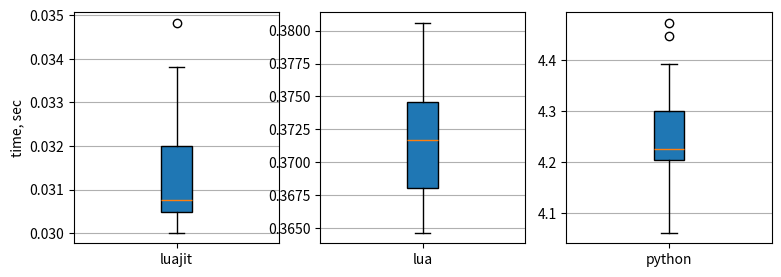

Python code for this plot:
import matplotlib.pyplot as plt

results = (
    # luajit
    [0.030674000000000003, 0.033516, 0.033809, 0.031289, 0.030685000000000004, 0.030021999999999993,
     0.030419999999999996, 0.03482799999999999, 0.031086000000000003, 0.03062000000000001, 0.030853000000000005,
     0.030427999999999997, 0.033770999999999995, 0.030701000000000006, 0.030483999999999997, 0.03083899999999999,
     0.030501, 0.03200499999999998, 0.03200800000000001, 0.03000899999999998],
    # lua
    [0.372424, 0.371319, 0.37178, 0.368045, 0.380601, 0.378538, 0.37887600000000005, 0.37765799999999994,
     0.3695980000000001, 0.371568, 0.37682799999999994, 0.37314499999999995, 0.368039, 0.3725640000000001,
     0.37379700000000016, 0.3677760000000001, 0.364642, 0.367466, 0.365877, 0.36888899999999997],
    # python
    [4.20625114440918, 4.224375486373901, 4.248250246047974, 4.347381353378296, 4.199478387832642, 4.235505819320679,
     4.303748607635498, 4.3934876918792725, 4.224132299423218, 4.225331783294678, 4.272314071655273, 4.473704814910889,
     4.205407381057739, 4.216601610183716, 4.298672199249268, 4.4485437870025635, 4.060807943344116, 4.086096286773682,
     4.099809169769287, 4.128677845001221]
)

if __name__ == '__main__':
    fig, axes = plt.subplots(nrows=1, ncols=3, figsize=(9, 3))
    axes[0].boxplot(results[0], labels=['luajit'], patch_artist=True)
    axes[1].boxplot(results[1], labels=['lua'], patch_artist=True)
    axes[2].boxplot(results[2], labels=['python'], patch_artist=True)

    axes[0].set_ylabel('time, sec')
    for ax in axes:
        ax.yaxis.grid(True)

    # plt.show()
    plt.savefig('file.png', dpi=600)
